Run: headless pygame with SDL's dummy video driver; simulated clock (each Clock.tick advances the game by its frame time, no real sleeping); random seed 0; keys injected as events and as key.get_pressed() state; mouse plan: one left click at the window centre at the start of phase 2, then a move to the lower-right quarter at the start of phase 3.
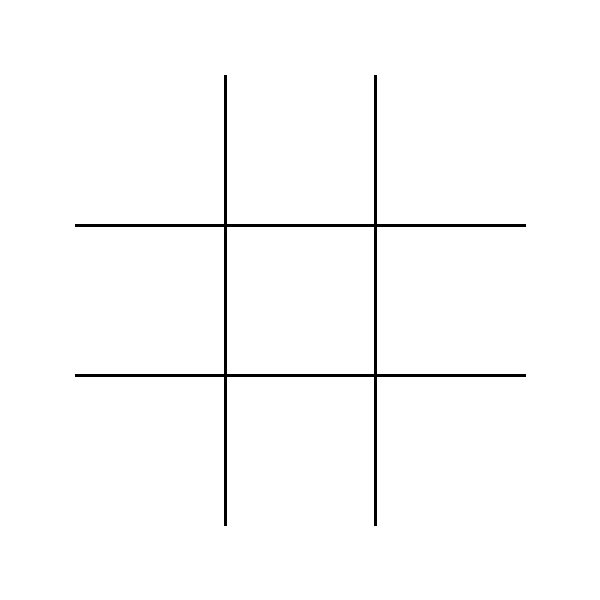
Frame 1 of 4 · flips 1–60 · no input
Frame 2 of 4 · flips 61–180 · clicked the window centre · tapped SPACE, RETURN · held RIGHT (→), D · screen unchanged from frame 1, image omitted
Frame 3 of 4 · flips 181–300 · moved the mouse to the lower-right quarter · held DOWN (↓), S · screen unchanged from frame 2, image omitted
Frame 4 of 4 · flips 301–420 · held LEFT (←), A, UP (↑), W · screen unchanged from frame 3, image omitted

The pygame program that drew these frames:

# The weather outside is OK :)
# The weather outside is 0K :(

def compute_grid(size):
    global turn
    measure = 300 - size * 3

    pygame.draw.line(screen, (0, 0, 0), (300 - size, 300 - size * 3), (300 - size, 300 + size * 3), 3)
    pygame.draw.line(screen, (0, 0, 0), (300 + size, 300 - size * 3), (300 + size, 300 + size * 3), 3)
    pygame.draw.line(screen, (0, 0, 0), (300 - size * 3, 300 - size), (300 + size * 3, 300 - size), 3)
    pygame.draw.line(screen, (0, 0, 0), (300 - size * 3, 300 + size), (300 + size * 3, 300 + size), 3)

    piece_pos = [0, 0]
    original_grid = grid.copy()
    for piece in grid:
        x_measure = size * piece_pos[0]
        y_measure = size * piece_pos[1]
        x = measure + x_measure
        y = measure + y_measure
        if piece == 'O':
            pygame.draw.circle(screen, (0, 0, 0), (x + (piece_pos[0] + 1) * size, y + (piece_pos[1] + 1) * size), size * 0.75, 3)
        elif piece == 'X':
            pygame.draw.line(screen, (0, 0, 0), (x + size * 0.25 + x_measure, y + size * 0.25 + y_measure), (x + size * 1.75 + x_measure, y + size * 1.75 + y_measure), 4)
            pygame.draw.line(screen, (0, 0, 0), (x + size * 1.75 + x_measure, y + size * 0.25 + y_measure), (x + size * 0.25 + x_measure, y + size * 1.75 + y_measure), 4)
        elif clicked and x + x_measure < mouse[0] < x + size * 2 + x_measure and y + y_measure < mouse[1] < y + size * 2 + y_measure:
            grid[piece - 1] = 'O'
            if check(1, grid):
                print('O Wins!')
                quit()
            if sum([1 if str(i) in 'XO' else 0 for i in grid]) == 9:
                print('XO Tie!')
                quit()

        piece_pos[0] += 1
        if piece_pos[0] == 3:
            piece_pos[0] = 0
            piece_pos[1] += 1

    if grid != original_grid:
        wins = []
        for piece in grid:
            if piece not in 'XO':
                new_grid = grid.copy()
                new_grid[piece - 1] = 'X'
                wins.append(check(0, new_grid))
        if any(wins):
            grid[wins.index(True)] = 'X'
            print('O Wins!')
            quit()


def check(xo, pieces):
    vertical = [all([True if pieces[j - 1] == 'XO'[xo] else False for j in range(i, i + 7, 3)]) for i in range(1, 4)]
    horizontal = [all([True if pieces[j - 1] == 'XO'[xo] else False for j in range(i, i + 3)]) for i in range(1, 8, 3)]
    diagonal = [all([True if pieces[i - 1] == 'XO'[xo] else False for i in range(1, 10, 4)]), all([True if pieces[i - 1] == 'XO'[xo] else False for i in range(3, 8, 2)])]
    return any(vertical) or any(horizontal) or any(diagonal)


import pygame
pygame.init()

screen = pygame.display.set_mode((600, 600))
pygame.display.set_caption('Tic Tac Toe')

grid = [i + 1 for i in range(9)]
clicked = 0
mouse = [0, 0]

while True:
    for event in pygame.event.get():
        if event.type == pygame.QUIT:
            quit()
        elif event.type == pygame.MOUSEBUTTONDOWN:
            clicked = 1
        elif event.type == pygame.MOUSEBUTTONUP:
            clicked = 0
        elif event.type == pygame.MOUSEMOTION:
            mouse = event.pos

    screen.fill((255, 255, 255))
    compute_grid(75)
    pygame.display.update()
